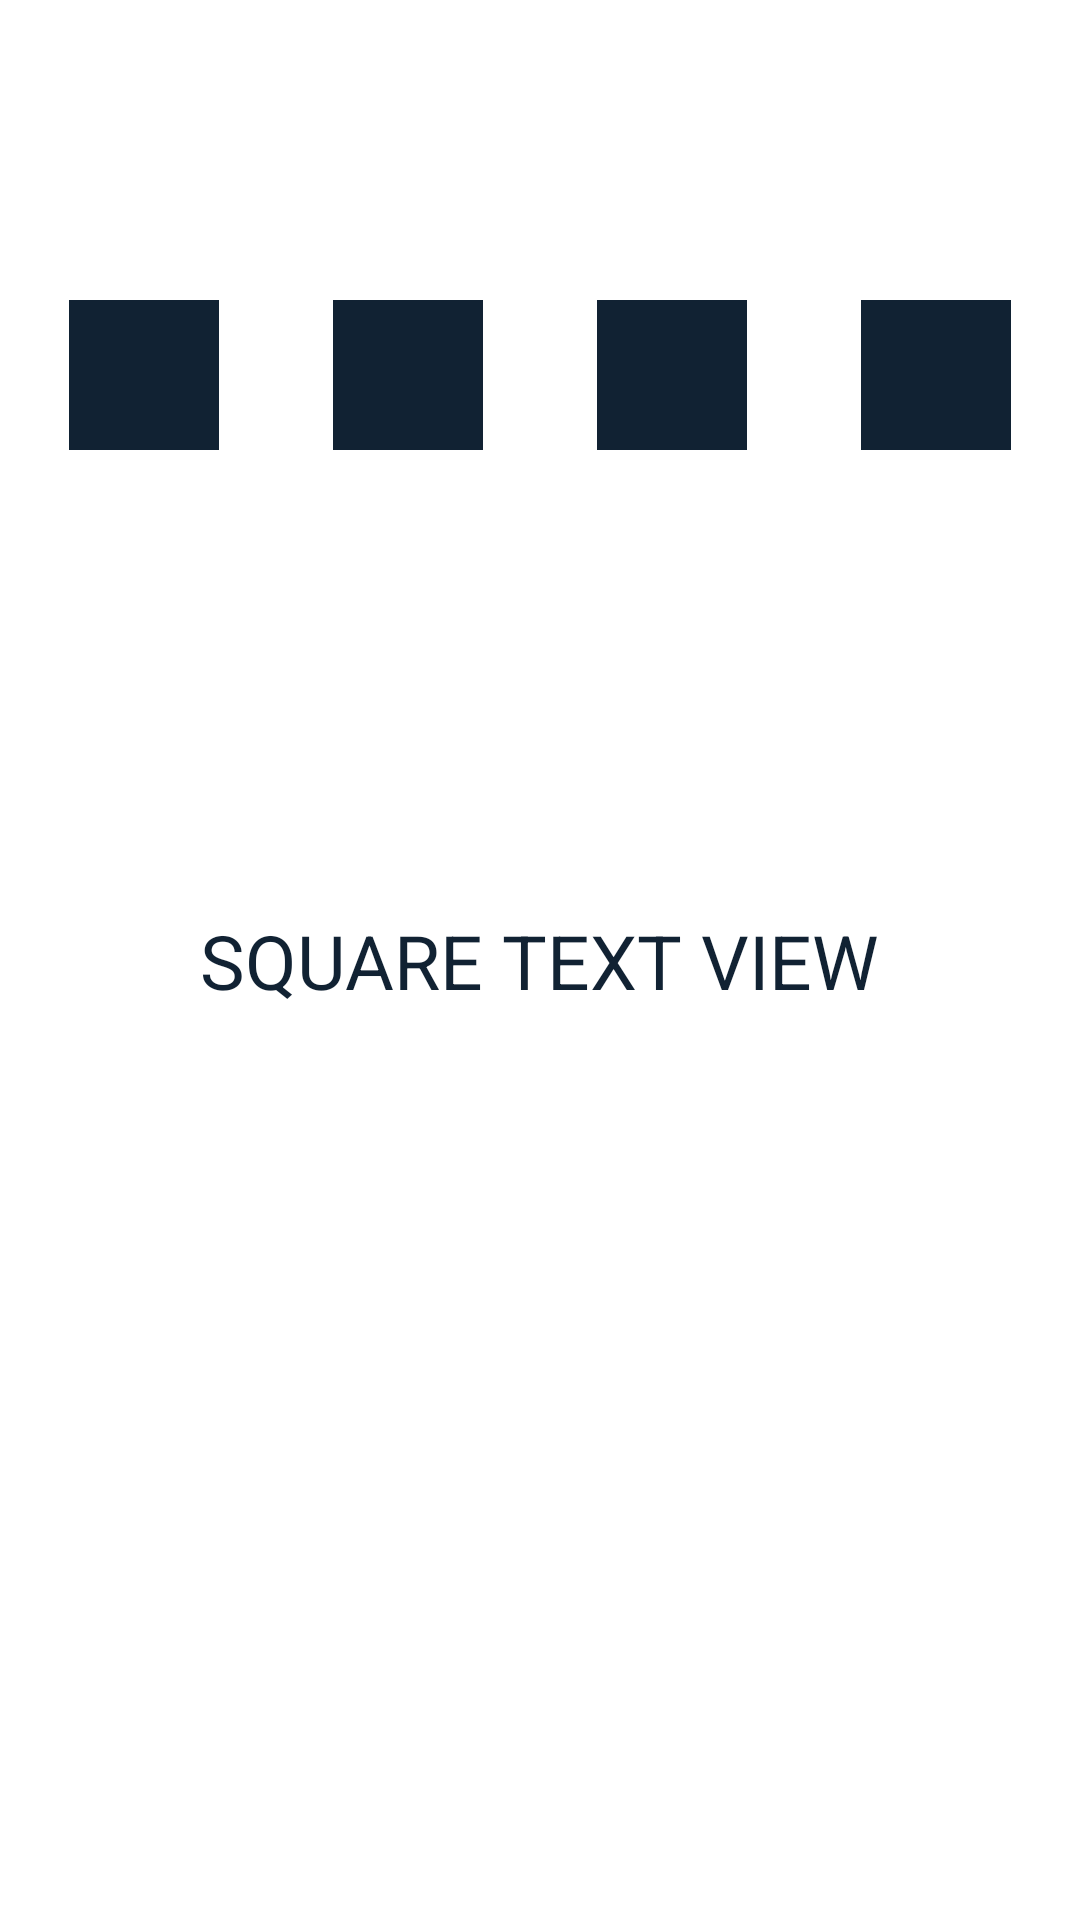

Write the Android layout XML for this screen, with the resource values it uses.
<!-- AndroidManifest.xml: application theme Theme.DrugoPredavanje -->
<!-- res/layout/activty_three.xml -->
<?xml version="1.0" encoding="utf-8"?>
<androidx.constraintlayout.widget.ConstraintLayout xmlns:android="http://schemas.android.com/apk/res/android"
    android:layout_width="match_parent"
    android:layout_height="match_parent"
    xmlns:app="http://schemas.android.com/apk/res-auto"
    android:background="@color/white">

    <View
        android:id="@+id/firstSquareView"
        android:layout_width="50dp"
        android:layout_height="50dp"
        android:background="#123"
        android:tag="1"
        android:layout_marginTop="100dp"
        app:layout_constraintTop_toTopOf="parent"
        app:layout_constraintStart_toStartOf="parent"
        app:layout_constraintEnd_toStartOf="@id/secondSquareView"
        />

    <View
        android:id="@+id/secondSquareView"
        android:layout_width="50dp"
        android:layout_height="50dp"
        android:background="#123"
        android:layout_marginStart="15dp"
        android:layout_marginLeft="15dp"
        android:tag="2"
        app:layout_constraintTop_toTopOf="@id/firstSquareView"
        app:layout_constraintStart_toEndOf="@id/firstSquareView"
        app:layout_constraintEnd_toStartOf="@id/thirdSquareView"/>

    <View
        android:id="@+id/thirdSquareView"
        android:layout_width="50dp"
        android:layout_height="50dp"
        android:background="#123"
        android:layout_marginStart="15dp"
        android:layout_marginLeft="15dp"
        android:tag="3"
        app:layout_constraintTop_toTopOf="@id/firstSquareView"        app:layout_constraintEnd_toStartOf="@id/fourthSquareView"
        app:layout_constraintStart_toEndOf="@id/secondSquareView"
        />

    <View
        android:id="@+id/fourthSquareView"
        android:layout_width="50dp"
        android:layout_height="50dp"
        android:background="#123"
        android:layout_marginStart="15dp"
        android:tag="4"
        android:layout_marginLeft="15dp"
        app:layout_constraintTop_toTopOf="@id/firstSquareView"        app:layout_constraintStart_toEndOf="@id/thirdSquareView"
        app:layout_constraintEnd_toEndOf="parent"/>

    <TextView
        android:id="@+id/squareTextView"
        android:layout_width="wrap_content"
        android:layout_height="wrap_content"
        android:textSize="25sp"
        android:text="SQUARE TEXT VIEW"
        android:textColor="#123"
        app:layout_constraintStart_toStartOf="parent"
        app:layout_constraintEnd_toEndOf="parent"
        app:layout_constraintTop_toTopOf="parent"
        app:layout_constraintBottom_toBottomOf="parent"/>




</androidx.constraintlayout.widget.ConstraintLayout>
<!-- resources referenced by this layout -->
<resources>
  <color name="white">#FFFFFFFF</color>
  <style name="Theme.DrugoPredavanje" parent="Theme.AppCompat">
          
          <item name="colorPrimary">@color/purple_500</item>
          <item name="colorPrimaryVariant">@color/purple_700</item>
          <item name="colorOnPrimary">@color/white</item>
          
          <item name="colorSecondary">@color/teal_200</item>
          <item name="colorSecondaryVariant">@color/teal_700</item>
          <item name="colorOnSecondary">@color/black</item>
          
          <item name="android:statusBarColor" tools:targetApi="l">?attr/colorPrimaryVariant</item>
          
      </style>
  <color name="purple_500">#FF6200EE</color>
  <color name="purple_700">#FF3700B3</color>
  <color name="teal_200">#FF03DAC5</color>
  <color name="teal_700">#FF018786</color>
  <color name="black">#FF000000</color>
</resources>
